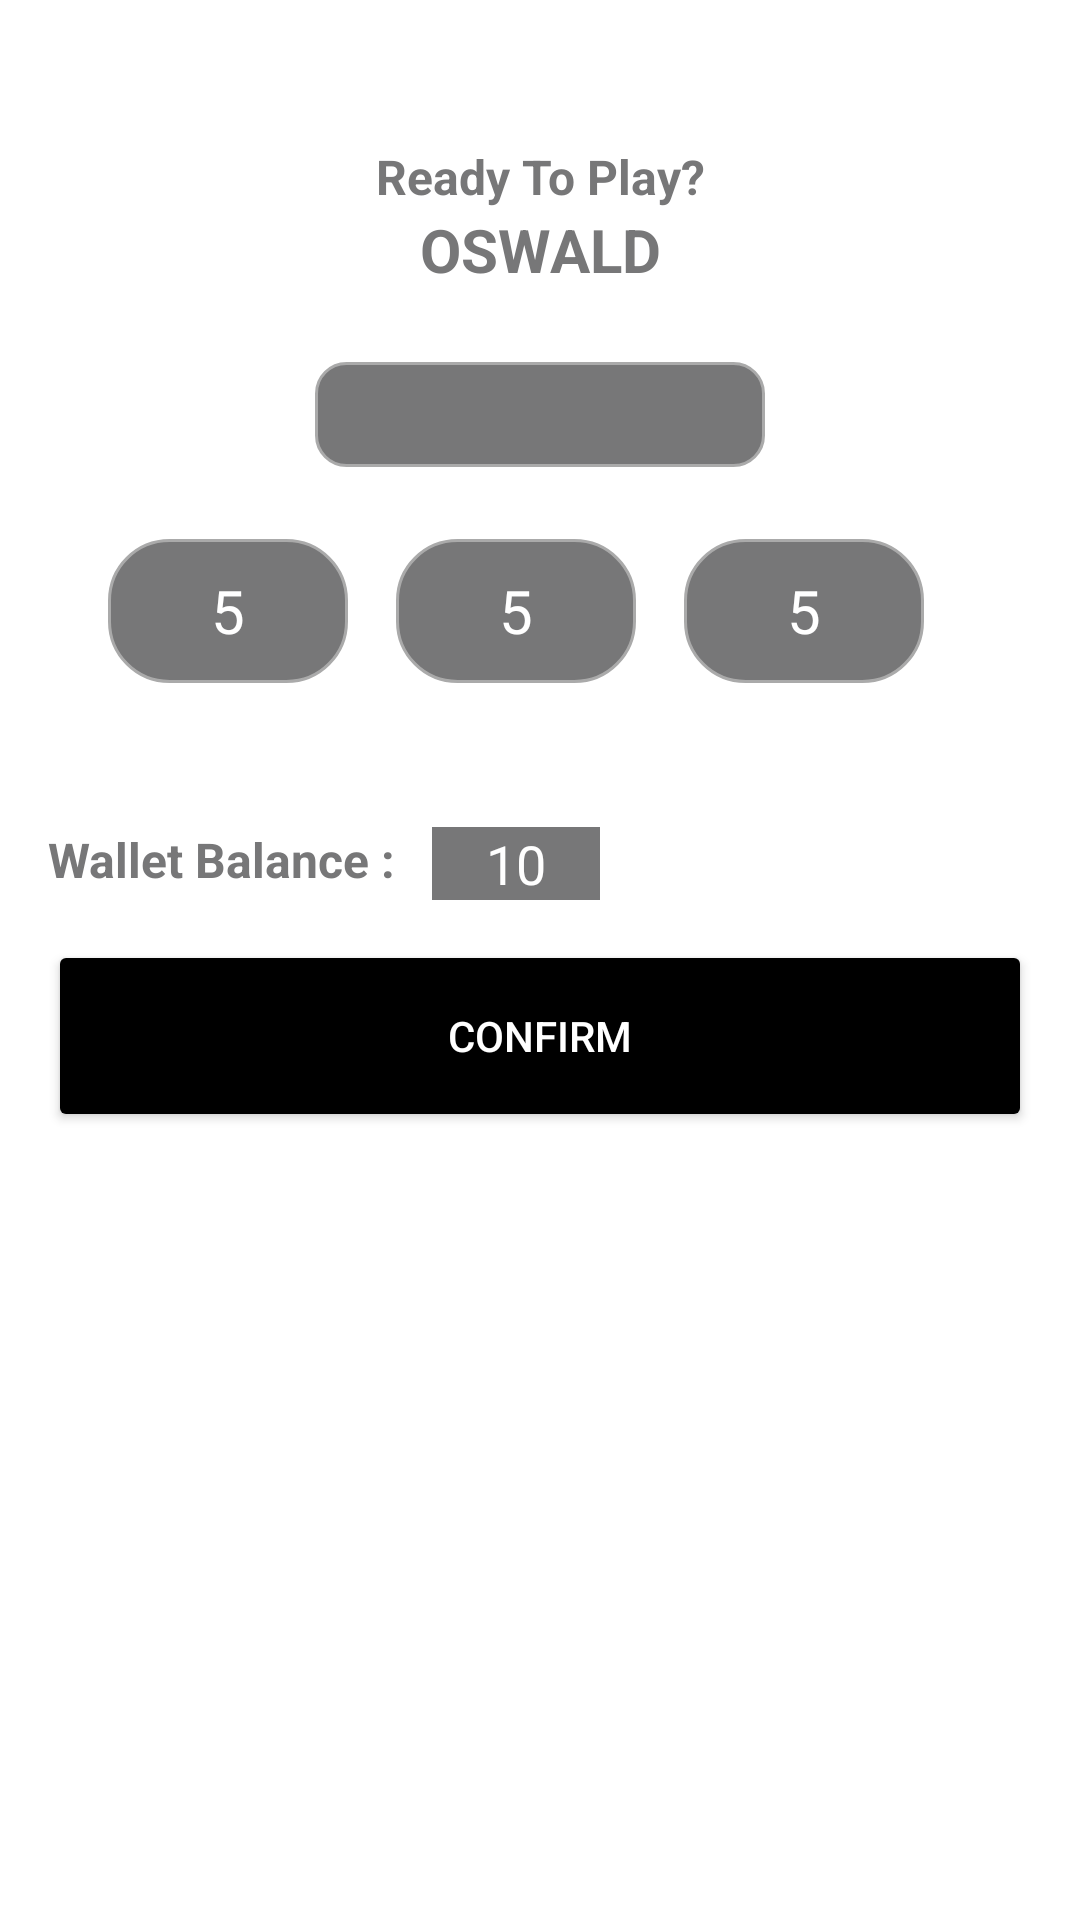

Reconstruct the res/layout file that produces this screen, plus the resources it refers to.
<!-- AndroidManifest.xml: application theme AppTheme -->
<!-- res/layout/fragment_confirm.xml -->
<?xml version="1.0" encoding="utf-8"?>
<RelativeLayout xmlns:android="http://schemas.android.com/apk/res/android"
    xmlns:app="http://schemas.android.com/apk/res-auto"
    android:layout_width="match_parent"
    android:layout_height="wrap_content"
    android:background="@android:color/white"
    android:orientation="vertical">

    <TextView
        android:id="@+id/ready_text"
        android:layout_width="wrap_content"
        android:layout_height="wrap_content"
        android:layout_centerHorizontal="true"
        android:layout_marginTop="@dimen/four_eight"
        android:gravity="center"
        android:minWidth="150dp"
        android:text="Ready To Play?"
        android:textColor="@color/colorGray"
        android:textSize="16sp"
        android:textStyle="bold" />

    <TextView
        android:id="@+id/oswald_text"
        android:layout_width="wrap_content"
        android:layout_height="wrap_content"
        android:layout_below="@id/ready_text"
        android:layout_centerHorizontal="true"
        android:gravity="center"
        android:minWidth="150dp"
        android:text="OSWALD"
        android:textColor="@color/colorGray"
        android:textSize="20sp"
        android:textStyle="bold" />

    <TextView
        android:id="@+id/box_one"
        android:layout_width="wrap_content"
        android:layout_height="wrap_content"
        android:layout_below="@id/oswald_text"
        android:layout_centerHorizontal="true"
        android:layout_marginTop="@dimen/two_four"
        android:background="@drawable/rect_gray"
        android:gravity="center"
        android:minWidth="150dp"
        android:paddingStart="@dimen/three_two"
        android:paddingTop="@dimen/eight"
        android:paddingEnd="@dimen/three_two"
        android:paddingBottom="@dimen/eight"
        android:text=""
        android:textColor="@android:color/white" />


    <LinearLayout
        android:id="@+id/circle_layout"
        android:layout_width="match_parent"
        android:layout_height="wrap_content"
        android:layout_below="@id/box_one"
        android:layout_marginTop="@dimen/two_four"
        android:orientation="vertical">

        <LinearLayout
            android:layout_width="wrap_content"
            android:layout_height="wrap_content"
            android:layout_gravity="center_horizontal"
            android:orientation="horizontal">

            <TextView
                android:id="@+id/round_one"
                android:layout_width="80dp"
                android:layout_height="48dp"
                android:layout_marginEnd="@dimen/one_six"
                android:background="@drawable/round_gray"
                android:gravity="center"
                android:text="5"
                android:textColor="@android:color/white"
                android:textSize="20sp" />

            <TextView
                android:id="@+id/round_two"
                android:layout_width="80dp"
                android:layout_height="48dp"
                android:layout_marginEnd="@dimen/one_six"
                android:background="@drawable/round_gray"
                android:gravity="center"
                android:text="5"
                android:textColor="@android:color/white"
                android:textSize="20sp" />

            <TextView
                android:id="@+id/round_three"
                android:layout_width="80dp"
                android:layout_height="48dp"
                android:layout_marginEnd="@dimen/one_six"
                android:background="@drawable/round_gray"
                android:gravity="center"
                android:text="5"
                android:textColor="@android:color/white"
                android:textSize="20sp" />


        </LinearLayout>

    </LinearLayout>


    <TextView
        android:id="@+id/confirm_wallet_text"
        android:layout_width="wrap_content"
        android:layout_height="wrap_content"
        android:layout_below="@id/circle_layout"
        android:layout_alignStart="@id/confirm_button"
        android:layout_marginTop="@dimen/four_eight"
        android:text="Wallet Balance : "
        android:textColor="@color/colorGray"
        android:textSize="16sp"
        android:textStyle="bold" />

    <EditText
        android:id="@+id/confirm_wallet"
        android:layout_width="wrap_content"
        android:layout_height="wrap_content"
        android:layout_alignTop="@id/confirm_wallet_text"
        android:layout_marginStart="@dimen/eight"
        android:layout_toEndOf="@id/confirm_wallet_text"
        android:background="@color/colorGray"
        android:gravity="center_horizontal"
        android:importantForAutofill="no"
        android:inputType="numberSigned"
        android:minWidth="56dp"
        android:text="10"
        android:textColor="@android:color/white" />

    <Button
        android:id="@+id/confirm_button"
        android:layout_width="match_parent"
        android:layout_height="64dp"
        android:layout_below="@id/confirm_wallet_text"
        android:layout_marginStart="@dimen/one_six"
        android:layout_marginTop="@dimen/one_six"
        android:layout_marginEnd="@dimen/one_six"
        android:layout_marginBottom="@dimen/one_six"
        android:backgroundTint="@android:color/black"
        android:paddingTop="@dimen/eight"
        android:paddingBottom="@dimen/eight"
        android:text="Confirm"
        android:textColor="@android:color/white"
        android:transitionName="buttonTransition"
        app:cornerRadius="25dp" />

</RelativeLayout>
<!-- resources referenced by this layout -->
<resources>
  <color name="colorGray">#777778</color>
  <dimen name="eight">8dp</dimen>
  <dimen name="four_eight">48dp</dimen>
  <dimen name="one_six">16dp</dimen>
  <dimen name="three_two">32dp</dimen>
  <dimen name="two_four">24dp</dimen>
  <!-- drawable rect_gray (drawable) -->
  <?xml version="1.0" encoding="utf-8"?>
  <shape xmlns:android="http://schemas.android.com/apk/res/android"
      android:shape="rectangle">
      <solid android:color="@color/colorGray" />
      <stroke
          android:width="1dp"
          android:color="@android:color/darker_gray" />
      <corners android:radius="10dp" />
  </shape>
  <!-- drawable round_gray (drawable) -->
  <?xml version="1.0" encoding="utf-8"?>
  <shape xmlns:android="http://schemas.android.com/apk/res/android"
      android:shape="rectangle">
      <solid android:color="@color/colorGray" />
      <stroke
          android:width="1dp"
          android:color="@android:color/darker_gray" />
      <corners android:radius="20dp" />
  </shape>
  <style name="AppTheme" parent="Theme.MaterialComponents.DayNight.NoActionBar">
          
          <item name="colorPrimary">@color/colorPrimary</item>
          <item name="colorPrimaryDark">@color/colorPrimaryDark</item>
          <item name="colorAccent">@color/colorAccent</item>
  
          <item name="android:windowActivityTransitions">true</item>
      </style>
  <color name="colorPrimary">#008577</color>
  <color name="colorPrimaryDark">#00574B</color>
  <color name="colorAccent">#D81B60</color>
</resources>
